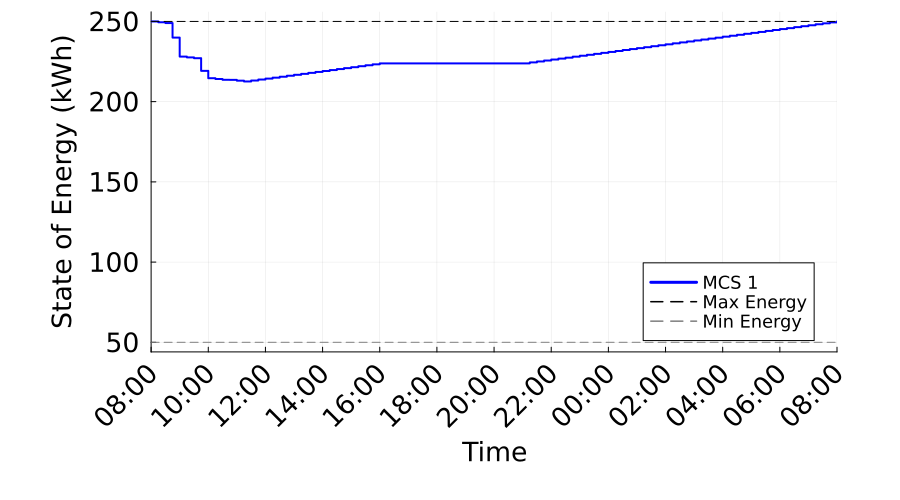

Values plotted in this chart, from the file beside it:
Time_Period, Time_Label, MCS_1_SOE_kWh, MCS_1_Max_SOE_kWh, MCS_1_Min_SOE_kWh
1, 08:00, 250.0, 250.0, 50.0
2, 08:15, 249.5, 250.0, 50.0
3, 08:30, 249, 250.0, 50.0
4, 08:45, 239.9, 250.0, 50.0
5, 09:00, 228.1, 250.0, 50.0
6, 09:15, 227.6, 250.0, 50.0
7, 09:30, 227.1, 250.0, 50.0
8, 09:45, 219.2, 250.0, 50.0
9, 10:00, 214.6, 250.0, 50.0
10, 10:15, 214.1, 250.0, 50.0
11, 10:30, 213.6, 250.0, 50.0
12, 10:45, 213.6, 250.0, 50.0
13, 11:00, 213.1, 250.0, 50.0
14, 11:15, 212.6, 250.0, 50.0
15, 11:30, 213.2, 250.0, 50.0
16, 11:45, 213.8, 250.0, 50.0
17, 12:00, 214.4, 250.0, 50.0
18, 12:15, 215, 250.0, 50.0
19, 12:30, 215.5, 250.0, 50.0
20, 12:45, 216.1, 250.0, 50.0
21, 13:00, 216.7, 250.0, 50.0
22, 13:15, 217.3, 250.0, 50.0
23, 13:30, 217.9, 250.0, 50.0
24, 13:45, 218.5, 250.0, 50.0
25, 14:00, 219.1, 250.0, 50.0
26, 14:15, 219.7, 250.0, 50.0
27, 14:30, 220.3, 250.0, 50.0
28, 14:45, 220.9, 250.0, 50.0
29, 15:00, 221.5, 250.0, 50.0
30, 15:15, 222.1, 250.0, 50.0
31, 15:30, 222.7, 250.0, 50.0
32, 15:45, 223.3, 250.0, 50.0
33, 16:00, 223.9, 250.0, 50.0
34, 16:15, 223.9, 250.0, 50.0
35, 16:30, 223.9, 250.0, 50.0
36, 16:45, 223.9, 250.0, 50.0
37, 17:00, 223.9, 250.0, 50.0
38, 17:15, 223.9, 250.0, 50.0
39, 17:30, 223.9, 250.0, 50.0
40, 17:45, 223.9, 250.0, 50.0
41, 18:00, 223.9, 250.0, 50.0
42, 18:15, 223.9, 250.0, 50.0
43, 18:30, 223.9, 250.0, 50.0
44, 18:45, 223.9, 250.0, 50.0
45, 19:00, 223.9, 250.0, 50.0
46, 19:15, 223.9, 250.0, 50.0
47, 19:30, 223.9, 250.0, 50.0
48, 19:45, 223.9, 250.0, 50.0
49, 20:00, 223.9, 250.0, 50.0
50, 20:15, 223.9, 250.0, 50.0
51, 20:30, 223.9, 250.0, 50.0
52, 20:45, 223.9, 250.0, 50.0
53, 21:00, 223.9, 250.0, 50.0
54, 21:15, 224.5, 250.0, 50.0
55, 21:30, 225.1, 250.0, 50.0
56, 21:45, 225.6, 250.0, 50.0
57, 22:00, 226.2, 250.0, 50.0
58, 22:15, 226.8, 250.0, 50.0
59, 22:30, 227.4, 250.0, 50.0
60, 22:45, 228, 250.0, 50.0
... 37 more rows
